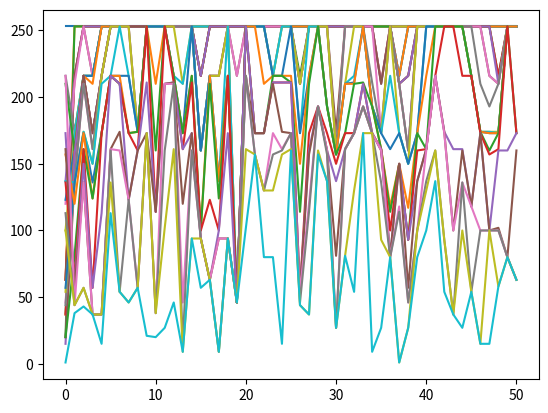

Generate this figure with matplotlib:
#%% Portada
'''
          Universidad Autónoma de Aguascalientes
                 Centro de Ciencas Básicas
        Departamento de Ciencias de la Computación
                    Metaheurísticas II
                          8° "A"

                Primera Evaluación Parcial:
   Algoritmo Genético aplicado al Problema de la Mochila

              Dr. Julio César Ponce Gallegos

              Alumnos:
              Almeida Ortega Andrea Melissa
              Espinoza Sánchez Joel Alejandro

Fecha de Entrega: Aguascalientes, Ags., 9 de marzo del 2022
'''

#%% Descripción del código y variables
'''
Descripción:

Variables:
    qObjects: Cantidad de objetos de entre los que podremos elegir
    qBackpacks: Cantidad de soluciones o individuos dentro de la matriz de poblaciones
    qg: Cantidad de generaciones que realizará el algoritmo genético
    ig: Iterador de las generaciones
    qelitism: Cantidad de individuos que se heredan por elitismo a la siguiente población
    pCruce: Probabilidad de cruzamiento de 0 a 100
    pMutation: Probabilidad de mutación de 0 a 100
    randomRanges: Arreglo de 4 números que representan, en ese orden:
        El menor peso aleatorio posible que podría ser asignado
        El mayor peso aleatorio posible que podría ser asignado
        La menor utilidad aleatoria posible que podría ser asignada
        La mayor utilidad aleatoria posible que podría ser asignada
    maxWeight: Peso máximo que la mochila puede soportar
    objects: Matriz de todos los objetos posibles dentro del problema de dimensión 2 * qObjects
             Cada columna representa un objeto, que tiene dos renglones, uno para el peso y otro
             para la utilidad
    backpacks: Matriz de población, donde se representan las soluciones de dimensión qBackpacks * qObjects
    newBackpacks: La nueva matriz de población, donde se representan las soluciones de dimensión heredadas de backpacks
'''

#%% Importación de librerías
import random

#%% Creación de la estructura objects
def make_objects(qObjects, randomRanges):
    objects = []
    for i in range(qObjects):
        weight = random.randint(randomRanges[0], randomRanges[1])
        utility = random.randint(randomRanges[2], randomRanges[3])
        objects.append([weight, utility])
    return objects

#%% Inicialización en ceros de las matrices de mochilas
def init_backpacks(qObjects, qBackpacks):
    backpack = []
    for i in range(qBackpacks):
        backpack.append([])
        for j in range(qObjects):
            backpack[i].append(0)
    return backpack

#%% Validación de las mochilas (no sobrepasar el peso máximo)
def validate_weights(backpack, objects, maxWeight):
    weight = 0
    for i in range(len(objects)):
        weight = weight + (objects[i][0] * backpack[i])
    if weight <= maxWeight:
        return weight
    return -1

#%% Evaluando un cromosoma para obtener su fitness
def evaluate_fitness(backpack, objects):
    utility = 0
    for i in range(len(objects)):
        utility = utility + (objects[i][1] * backpack[i])
    return utility

#%% Añadiendo la nueva columna del fitness acumulado
def accumulated_evaluation(f, objects):
    for i in range(len(f[1])):
        if i == 0:
            f[2][i] = f[1][i]
        else:
            f[2][i] = f[1][i] + f[2][i - 1]
    return f

#%% Método de Burbuja
def formacion_batalla(backpacks, fbackpacks):
    i = 0
    while i < (len(backpacks) - 1):
        if fbackpacks[i] < fbackpacks[i+1]:
            aux = backpacks[i]
            backpacks[i] = backpacks[i + 1]
            backpacks[i + 1] = aux
            
            aux = fbackpacks[i]
            fbackpacks[i] = fbackpacks[i + 1]
            fbackpacks[i + 1] = aux
            
            i = 0
        else:
            i = i + 1
    return backpacks

#%% Función main

report = open("reporte.txt", "w", encoding = "utf-8")

report.write("---------------------------------------- ALGORITMO GENÉTICO ----------------------------------------\n\n")

report.write("░░░░░░░░░░░░░░░░░░░░░░░░░░░░░░░░░░░░░░░░░░░░\n")
report.write("░░░░░░░░░░░░░░░░░░░░░░░░░░░░░░░░░░░░░░░░░░░░\n")
report.write("░░░░░░░░░░░░░░░░░▄█▀▀▀▀▀▀▄▄░░░░░░░░░░░░░░░░░\n")
report.write("░░░░░░░░░░░░░░░▄█░░░░░░░░░░▀▄░░░░░░░░░░░░░░░\n")
report.write("░░░░░░░░░░░░░░█░░░░░░░░██░░░░▌░░░░░░░░░░░░░░\n")
report.write("░░░░░░░░░░░░░█░▄▄▄▄▒▒░░██░░░░▐░░░░░░░░░░░░░░\n")
report.write("░░░░░░░░░░░░░██░░░▀█▒▒░░░░░░░░▌░░░░░░░░░░░░░\n")
report.write("░░░░░░░░░░░░█▀░░░░▒▒█▒▒▒▒░░░░░█░░░░░░░░░░░░░\n")
report.write("░░░░░░░░▄▄▄█░░░░▒▒▒██▀█▄▒▒▒░░░▒█░░░░░░░░░░░░\n")
report.write("▀▀▀▀▀▀▀█░░█░░░▒▒▒▄▀▀▀▀▀▀▌▌▒▒░░▒█░░░░░░░░░░░░\n")
report.write("▄▄▄▄█▀▀█▄█▒▒▒▒▒▄█▒▒▒▒▒▒▒█▌▒▒░░▒▌░░░░░░░░░░░░\n")
report.write("░░░░░░░░░▀▀▀▀▀▀▀▀▀▀▀▀▀▀▀▐▒▒░░░▒▌░░░░░░░░░░░░\n")
report.write("░░░░░░░░░░░░░░░░░░░░░░░░▌▒░░░░▒▌░░░░▄▄▄▄░░░░\n")
report.write("░░░░░░░░░░░░░░░░░░░░░░░█░░░░░░▒█▄█▀▀▒▒▒▒▀▀█▄\n")
report.write("░░░░░░░░░░░░░░░░░░░░░░░▌▒░░░░░░▀▒▒▒░░░░░░░▒▒\n")
report.write("░░░░░░░░░░░░░░░░░░░░░░█▒░░░░░░░░░░░░░░░░░░░░\n")
report.write("░░░░░░░░░░░░░░░░░░░░░█▒▒░░░░░░░░░░░░░░░░░░░░\n")
report.write("░░░░░░░░░░░░░░░░░░░░░█▒▒░░░░░░░░░░░░░░░░░░░░\n")
report.write("░░░░░░░░░░░░░░░░░░░░░▌▒░░░░░░░░░░░░░░░░░░░░░\n")
report.write("░░░░░░░░░░░░░░░░░░░░░█▒▒▒░░░░░░░░░░░░░░░░░░░\n")
report.write("░░░░░░░░░░░░░░░░░░░░░░▀█▒▒▒░░░░░░░░░░░░░░░░░\n")
report.write("░░░░░░░░░░░░░░░░░░░░░░░░█▄▒░░░░░░░░░░░░░░░░░\n\n")

report.write("-------------------- Generación inicial --------------------\n\n")

# Se definen los parámetros del algoritmo genético
pCruce = 60
pMutation = 15
qObjects = 10
qBackpacks = 30
randomRanges = [1, 100, 0, 100]
maxWeight = 100
qg = 50
qelitism = 12
    
# Se crean los valores de cada objeto con los que se van a trabajar
objects = make_objects(qObjects, randomRanges)

# Se crea la matriz de poblaciones y de medición de fitness
backpacks = init_backpacks(qObjects, qBackpacks)
newBackpacks = init_backpacks(qObjects, qBackpacks)
fbackpacks = init_backpacks(qBackpacks, 3)
fnewBackpacks = init_backpacks(qBackpacks, 3)
data_graph = []

# Se crea la población inicial
for i in range(qBackpacks):
    while True:
        for j in range(qObjects):
            backpacks[i][j] = random.randint(0, 1)
        if validate_weights(backpacks[i], objects, maxWeight) != -1:
            fbackpacks[0][i] = validate_weights(backpacks[i], objects, maxWeight)
            fbackpacks[1][i] = evaluate_fitness(backpacks[i], objects)
            break
fbackpacks = accumulated_evaluation(fbackpacks, objects)

#data_graph.append(fbackpacks[1])
for i in range(qBackpacks):
        data_graph.append([fbackpacks[1][i]])

report.write("Objetos generados aleatoriamente:\n")
for i in range(qObjects):
    report.write(str(objects[i]) + "\n")
    
report.write("\nMatriz de poblaciones inicial generada aleatoriamente:\n")
for i in range(qBackpacks):
    report.write(str(backpacks[i]) + "\n")
report.write("\n")

# Comienza el proceso iterativo
for ig in range (qg):
    
    # Ordenamiento para hacer elitismo
    backpacks = formacion_batalla(backpacks, fbackpacks[1])
    fbackpacks = accumulated_evaluation(fbackpacks, objects) # Actualizamos el fitness acumulado
    
    # Elitismo
    for i in range(qelitism):
        newBackpacks[i] = backpacks[i]
    
    # Selección y cruzamiento
    i = i + 1
    while i < qBackpacks:
        
        # Elegimos a los cromosomas
        prob1 = random.randint(0, fbackpacks[2][-1])
        prob2 = random.randint(0, fbackpacks[2][-1])
        
        # Se busca dónde cayó el número aleatorio dentro del fitness acumulado
        for j in range(len(fbackpacks[2])):
            if ((prob1) >= (fbackpacks[2][j])):
                parent1 = backpacks[j]
            else:
                parent1 = backpacks[j]
                break
        for j in range(len(fbackpacks[2])):
            if ((prob2) >= (fbackpacks[2][j])):
                parent2 = backpacks[j]
            else:
                parent1 = backpacks[j]
                break
        
        # Recombinación en un punto
        probability = random.randint(0, 100)
        if probability < pCruce:
            while True:
                random_cut = random.randint(0, len(parent1))
                son1 = parent1[:random_cut] + parent2[random_cut:]
                son2 = parent2[:random_cut] + parent1[random_cut:]
                if (validate_weights(son1, objects, maxWeight) != -1) and (validate_weights(son2, objects, maxWeight) != -1):
                    break # Los hijos cumplen el criterio de no sobrepasar el peso límite
        else:
            son1 = parent1
            son2 = parent2
        
        # Se añaden a la población
        newBackpacks[i] = son1
        i = i + 1
        if i < qBackpacks:
            newBackpacks[i] = son2
            i = i + 1
    
    # Cálculo de pesos y fitness (sólo para asegurarse que todo funciona bien)
    for i in range(qBackpacks):
        fnewBackpacks[0][i] = validate_weights(newBackpacks[i], objects, maxWeight)
        fnewBackpacks[1][i] = evaluate_fitness(newBackpacks[i], objects)
    fnewBackpacks = accumulated_evaluation(fnewBackpacks, objects)
    
    # Mutación
    for i in range(qBackpacks):
        pm = random.randint(0, 100)
        if pm <= pMutation:
            while True:
                num = random.randint(0, (qObjects - 1))
                if newBackpacks[i][num] == 0:
                    newBackpacks[i][num] = 1
                else:
                    newBackpacks[i][num] = 0
                if validate_weights(newBackpacks[i], objects, maxWeight) != -1:
                    break
    
    # Restart
    backpacks = newBackpacks
    for i in range(qBackpacks):
        fbackpacks[0][i] = validate_weights(backpacks[i], objects, maxWeight)
        fbackpacks[1][i] = evaluate_fitness(backpacks[i], objects)
    
    backpacks = formacion_batalla(backpacks, fbackpacks[1])
    fbackpacks = accumulated_evaluation(fbackpacks, objects)
    
    #data_graph.append(fbackpacks[1])
    for i in range(qBackpacks):
        data_graph[i].append(fbackpacks[1][i])
    
    report.write("-------------------- Generación " + str(ig + 1) + " --------------------\n\n\n")
    report.write("\nMatriz de poblaciones:\n")
    for i in range(qBackpacks):
        report.write(str(backpacks[i]) + "\n")
    report.write("\n")
    report.write("\nValores de peso y fitness:\n")
    for i in range(qBackpacks):
        report.write(str(fbackpacks[0][i]) + " " + str(fbackpacks[1][i]) + " " + str(fbackpacks[2][i]) + "\n")
    report.write("\n")

# Para presentar más bonitos los resultados, los ordenaremos nuevamente
backpacks = formacion_batalla(backpacks, fbackpacks[1])
fbackpacks = accumulated_evaluation(fbackpacks, objects) # Actualizamos el fitness acumulado
report.close()

#%% Sección de Prueba
import matplotlib.pyplot as plt

'''
plt.violinplot(data_graph)
plt.show()
print(fbackpacks)
print("")
print("")
print("")
print(data_graph)
'''

for i in range(len(data_graph)):
    plt.plot(data_graph[i])
plt.show()
